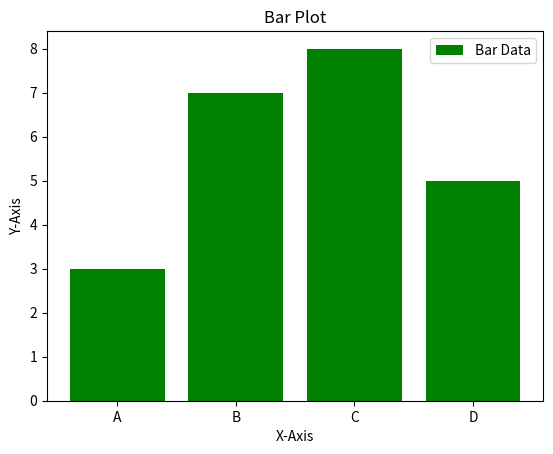

Reproduce this figure in Python.
import matplotlib.pyplot as plt
categories = ['A','B','C','D']
values = [3,7,8,5]
plt.bar(categories,values,color='g',label="Bar Data")
plt.title("Bar Plot")
plt.xlabel("X-Axis")
plt.ylabel("Y-Axis")
plt.legend()
plt.show()
